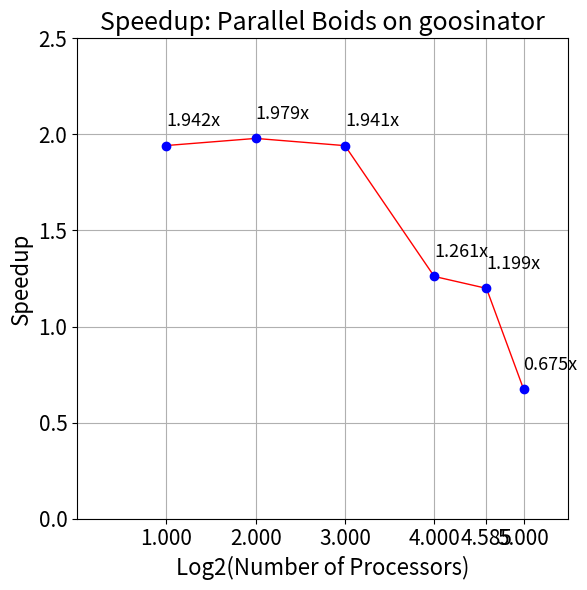
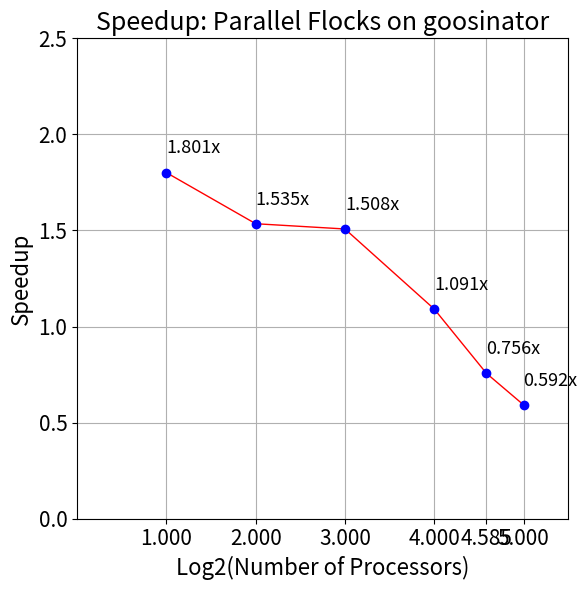

The matplotlib source for these figures, in order:
import math
import numpy as np
import matplotlib.pyplot as plt
import matplotlib as mpl
mpl.use('Agg')


class data():
    def __init__(self, y_vals: list, title: str, machine: str):
        self.y_vals = np.array(y_vals)
        self.y_speedup = self.y_vals[:-1] / self.y_vals[1:]
        self.title = title
        self.machine = machine


def plot_graph(data):
    # create a figure that is 6in x 6in
    fig = plt.figure(figsize=(6, 6))

    # the threads are all integers
    x_vals = [1, 2, 4, 8, 16, 24, 32]  # num procs

    # the axis limits and grid lines
    plt.grid(True)
    plt.xlim(0, x_vals[-1] + 5)

    # label your graph, axes, and ticks on each axis
    plt.xlabel('Number of Processors', fontsize=16)
    plt.ylabel('Time', fontsize=16)
    plt.xticks(x_vals)
    plt.yticks()
    plt.tick_params(labelsize=15)
    plt.title('Timing: ' + data.title + ' on ' + data.machine, fontsize=18)

    # plot the data values, lines and points
    plt.plot(x_vals, data.y_vals, color='r', linewidth=1)  # red line
    plt.plot(x_vals, data.y_vals, 'bo')  # blue circle

    # plot y values at points
    for i, j in zip(x_vals, data.y_vals):
        plt.annotate(str(j) + 's', xy=(i + 0.5, j), fontsize=13)

    # complete the layout, save figure, and show the figure for you to see
    plt.tight_layout()
    fig.savefig("Time_" + data.title.replace(" ", "") +
                "_" + data.machine + '.png')
    # close figure
    plt.clf()

    """PLOT SPEEDUP"""

    # create a figure that is 6in x 6in
    fig = plt.figure(figsize=(6, 6))

    # the threads are all integers
    x_vals = np.log2(x_vals[1:])  # num procs

    # the axis limits and grid lines
    plt.grid(True)
    plt.ylim(0, 2.5)  # speedup range should be in [0, 2]
    plt.xlim(0, x_vals[-1] + 0.5)  # speedup range should be in [0, 2]

    # label your graph, axes, and ticks on each axis
    plt.xlabel('Log2(Number of Processors)', fontsize=16)
    plt.ylabel('Speedup', fontsize=16)
    plt.xticks(x_vals)
    plt.yticks()
    plt.tick_params(labelsize=15)
    plt.title('Speedup: ' + data.title + ' on ' + data.machine, fontsize=18)

    # plot the data values, lines and points
    plt.plot(x_vals, data.y_speedup, color='r', linewidth=1)  # red line
    plt.plot(x_vals, data.y_speedup, 'bo')  # blue circle

    # plot y values at points
    for i, j in zip(x_vals, data.y_speedup):
        plt.annotate('%.3fx' % j, xy=(i, j + 0.1), fontsize=13)
     # complete the layout, save figure, and show the figure for you to see
    plt.tight_layout()
    fig.savefig("Speedup_" + data.title.replace(" ", "") +
                "_" + data.machine + '.png')


if __name__ == '__main__':
    # laptop data
    v0 = data([39.9838, 20.5884, 10.403, 5.3584, 4.2503, 3.546, 5.2531],
              "Parallel Boids", "goosinator")
    v1 = data([35.213, 19.553, 12.738, 8.449, 7.745, 10.243, 17.2952],
              "Parallel Flocks", "goosinator")

    views = [v0, v1]
    for v in views:
        plot_graph(v)
